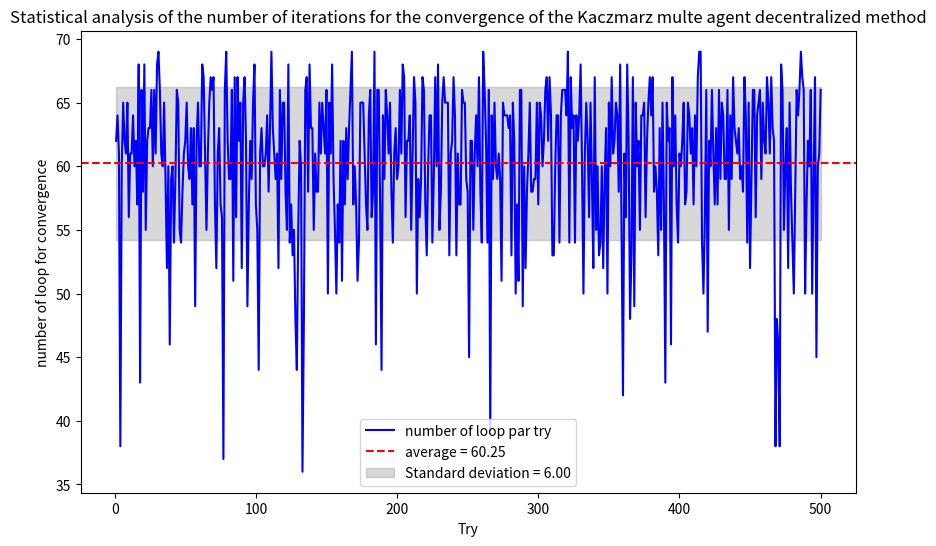

This figure's Python source:
import numpy as np
import matplotlib.pyplot as plt

# Matrix A and vector b
A = np.array([[4, 1, 2],
              [3, 5, 1],
              [1, 1, 3]])

b = np.array([4, 7, 3])

# Parameters for the algorithm
tolerance = 1e-6
max_iterations = 10000

# Pré-calcul de la norme de chaque ligne de la matrice A
norms = np.sum(A ** 2, axis=1)

# Fonction Kaczmarz pour résoudre 1x
def Kaczmarz_one_iteration(A_row, b_value, inconnue, norm):
    Transpose_a = np.dot(A_row, inconnue)
    atixi = (b_value - Transpose_a) / norm
    inconnue += atixi * A_row
    return inconnue

# Fonction pour exécuter une itération de Kaczmarz sur toutes les équations
def Kaczmarz_one_loop(inconnue):
    all_inconnue = np.zeros_like(inconnue)
    for i in range(len(A)):
        all_inconnue += Kaczmarz_one_iteration(A[i], b[i], inconnue, norms[i])
    return all_inconnue / len(A)

# Fonction de convergence
def convergence(inconnue, x_old):
    return np.linalg.norm(inconnue - x_old) < tolerance

# Fonction principale de l'algorithme avec contrôle de convergence
def Kaczmarz():
    x = np.random.rand(3)  # Initialisation aléatoire des inconnues à chaque appel
    x_old = np.zeros_like(x)  # Conserver l'ancienne version de x pour la convergence

    for iteration in range(max_iterations):
        x_old[:] = x  # Conserver l'ancienne itération pour vérification de la convergence
        x = Kaczmarz_one_loop(x)

        if convergence(x, x_old):
            return x, iteration + 1  # Retourner la solution finale et le nombre d'itérations

    return x, max_iterations  # Si la convergence n'est pas atteinte

# Boucle pour calculer le nombre moyen d'itérations
num_repetitions = 500  # Nombre de répétitions pour calculer la moyenne
iterations_needed = []

for _ in range(num_repetitions):
    _, iterations = Kaczmarz()  # Exécute Kaczmarz et obtient le nombre d'itérations
    iterations_needed.append(iterations)

# Calcul des indicateurs statistiques
average_iterations = np.mean(iterations_needed)
std_dev_iterations = np.std(iterations_needed)

# Tracé du graphique
plt.figure(figsize=(10, 6))
plt.plot(range(1, num_repetitions + 1), iterations_needed, label="number of loop par try", color='blue')
plt.axhline(average_iterations, color='red', linestyle='--', label=f"average = {average_iterations:.2f}")
plt.fill_between(
    range(1, num_repetitions + 1),
    average_iterations - std_dev_iterations,
    average_iterations + std_dev_iterations,
    color='gray', alpha=0.3,
    label=f"Standard deviation = {std_dev_iterations:.2f}"
)

# Ajout de titres et légendes
plt.xlabel("Try")
plt.ylabel("number of loop for convergence")
plt.title("Statistical analysis of the number of iterations for the convergence of the Kaczmarz multe agent decentralized method")
plt.legend()
plt.show()
